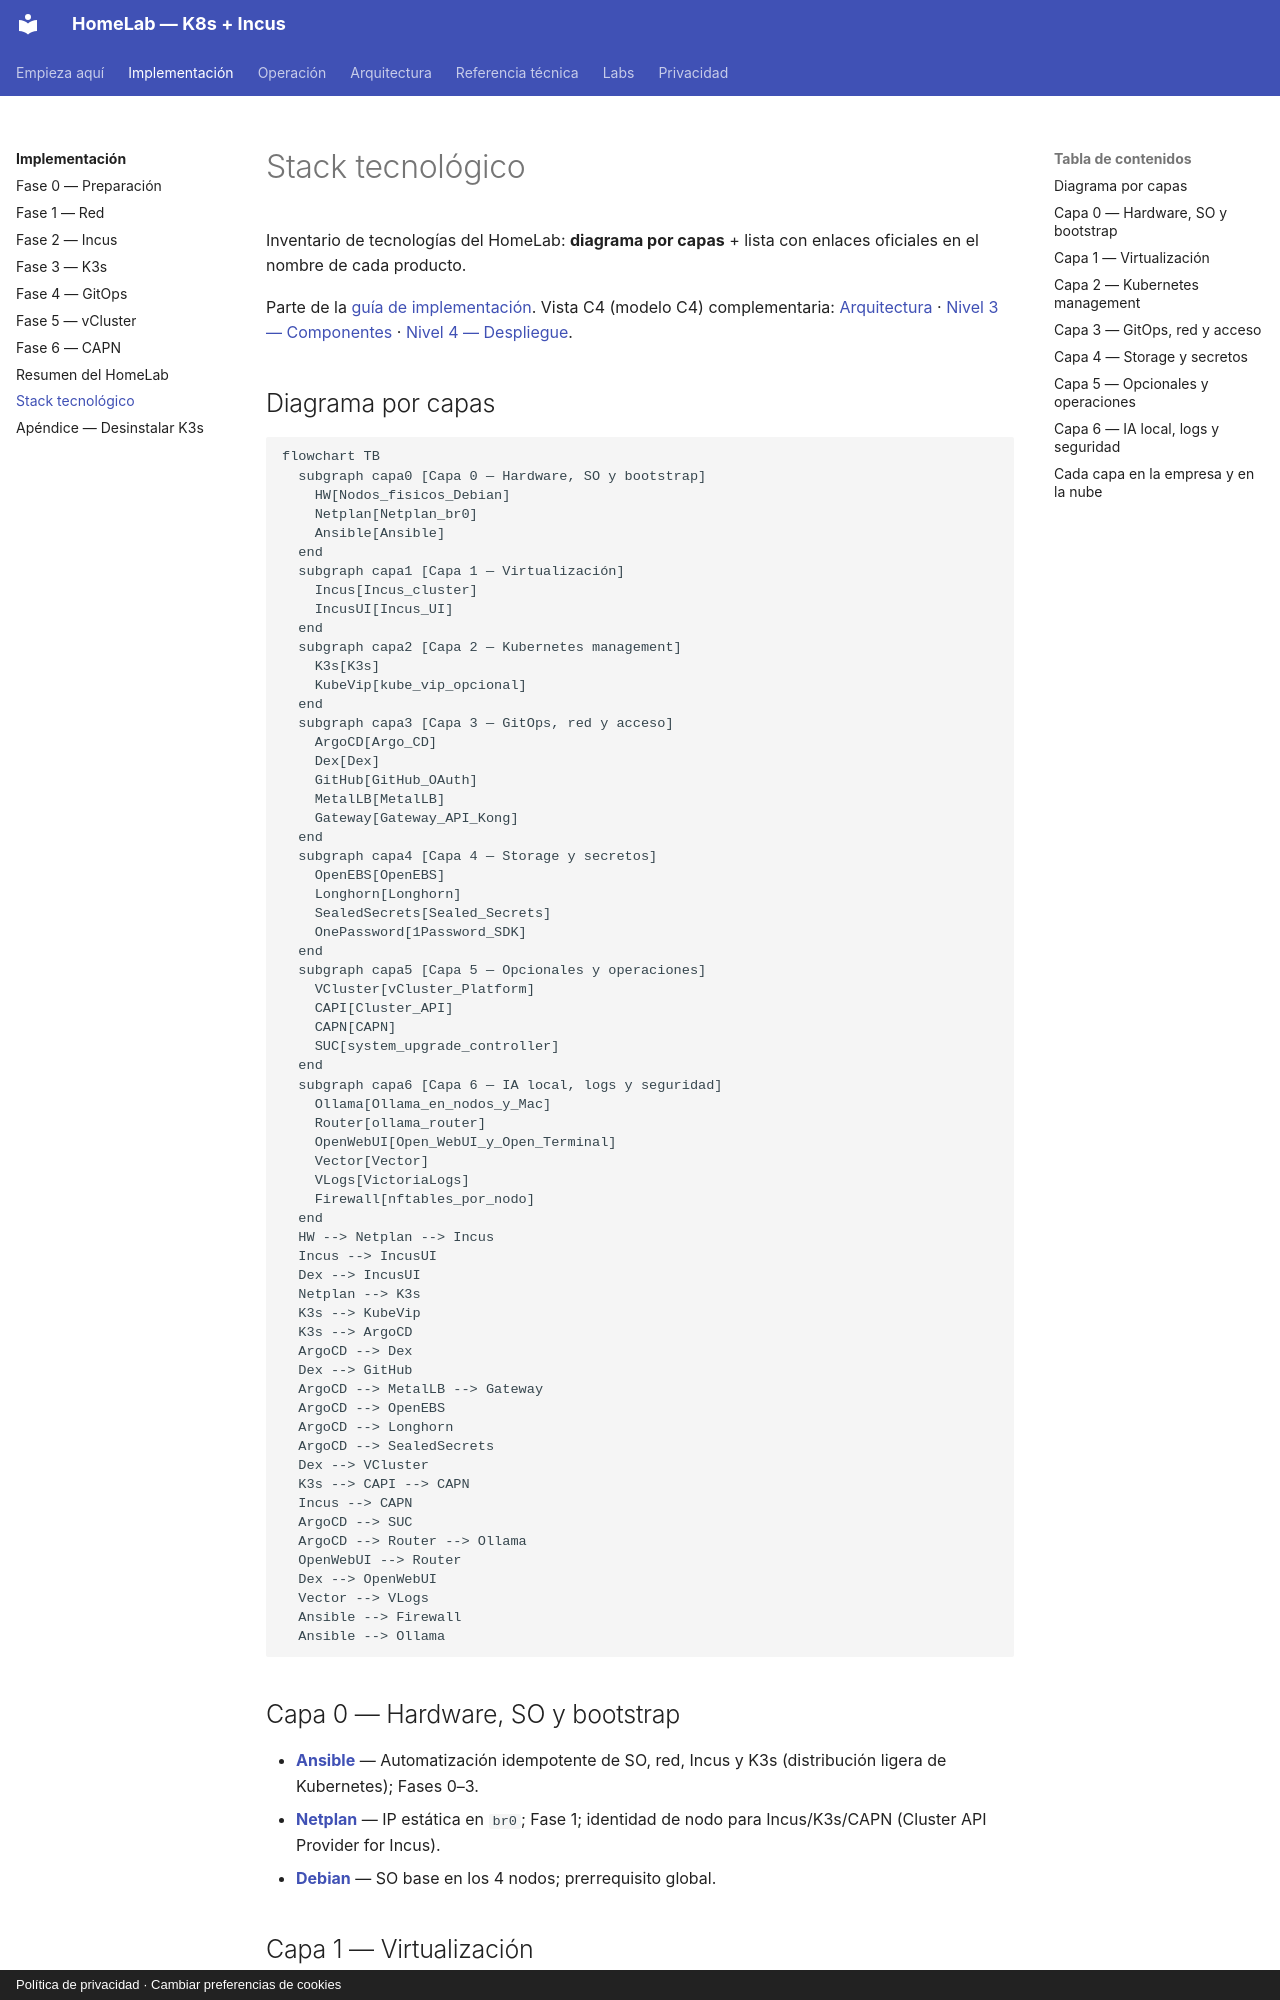

repository: maceosoft/homelab · page: implementacion/stack-tecnologico/index.html · generator: mkdocs · copyright: Política de privacidad · Cambiar preferencias de cookies

# Stack tecnológico

Inventario de tecnologías del HomeLab: **diagrama por capas** + lista con
enlaces oficiales en el nombre de cada producto.

Parte de la [guía de implementación](index.md). Vista C4 (modelo C4) complementaria:
[Arquitectura](../architecture/overview.md) · [Nivel 3 — Componentes](../architecture/nivel-3-componentes.md) · [Nivel 4 — Despliegue](../architecture/nivel-4-despliegue.md).

## Diagrama por capas

```mermaid
flowchart TB
  subgraph capa0 [Capa 0 — Hardware, SO y bootstrap]
    HW[Nodos_fisicos_Debian]
    Netplan[Netplan_br0]
    Ansible[Ansible]
  end
  subgraph capa1 [Capa 1 — Virtualización]
    Incus[Incus_cluster]
    IncusUI[Incus_UI]
  end
  subgraph capa2 [Capa 2 — Kubernetes management]
    K3s[K3s]
    KubeVip[kube_vip_opcional]
  end
  subgraph capa3 [Capa 3 — GitOps, red y acceso]
    ArgoCD[Argo_CD]
    Dex[Dex]
    GitHub[GitHub_OAuth]
    MetalLB[MetalLB]
    Gateway[Gateway_API_Kong]
  end
  subgraph capa4 [Capa 4 — Storage y secretos]
    OpenEBS[OpenEBS]
    Longhorn[Longhorn]
    SealedSecrets[Sealed_Secrets]
    OnePassword[1Password_SDK]
  end
  subgraph capa5 [Capa 5 — Opcionales y operaciones]
    VCluster[vCluster_Platform]
    CAPI[Cluster_API]
    CAPN[CAPN]
    SUC[system_upgrade_controller]
  end
  subgraph capa6 [Capa 6 — IA local, logs y seguridad]
    Ollama[Ollama_en_nodos_y_Mac]
    Router[ollama_router]
    OpenWebUI[Open_WebUI_y_Open_Terminal]
    Vector[Vector]
    VLogs[VictoriaLogs]
    Firewall[nftables_por_nodo]
  end
  HW --> Netplan --> Incus
  Incus --> IncusUI
  Dex --> IncusUI
  Netplan --> K3s
  K3s --> KubeVip
  K3s --> ArgoCD
  ArgoCD --> Dex
  Dex --> GitHub
  ArgoCD --> MetalLB --> Gateway
  ArgoCD --> OpenEBS
  ArgoCD --> Longhorn
  ArgoCD --> SealedSecrets
  Dex --> VCluster
  K3s --> CAPI --> CAPN
  Incus --> CAPN
  ArgoCD --> SUC
  ArgoCD --> Router --> Ollama
  OpenWebUI --> Router
  Dex --> OpenWebUI
  Vector --> VLogs
  Ansible --> Firewall
  Ansible --> Ollama
```

## Capa 0 — Hardware, SO y bootstrap

- **[Ansible](https://docs.ansible.com/)** — Automatización idempotente de SO, red, Incus y K3s (distribución ligera de Kubernetes); Fases 0–3.
- **[Netplan](https://netplan.io/)** — IP estática en `br0`; Fase 1; identidad de nodo para Incus/K3s/CAPN (Cluster API Provider for Incus).
- **[Debian](https://www.debian.org/)** — SO base en los 4 nodos; prerrequisito global.

## Capa 1 — Virtualización

- **[Incus](https://linuxcontainers.org/incus/docs/main/)** — Clúster LXC (contenedores de sistema de Linux)/VM con quórum; Fase 2; sustrato para CAPN e instancias.
- **[Incus UI](https://linuxcontainers.org/incus/docs/main/howto/server_expose/#web-ui)** — Administración web del clúster Incus; Fase 2 (cert) + Fase 4 (OIDC —OpenID Connect— con Dex).
- **[Zabbly Incus stable](https://github.com/zabbly/incus)** — Repo de paquetes; Fase 2.
